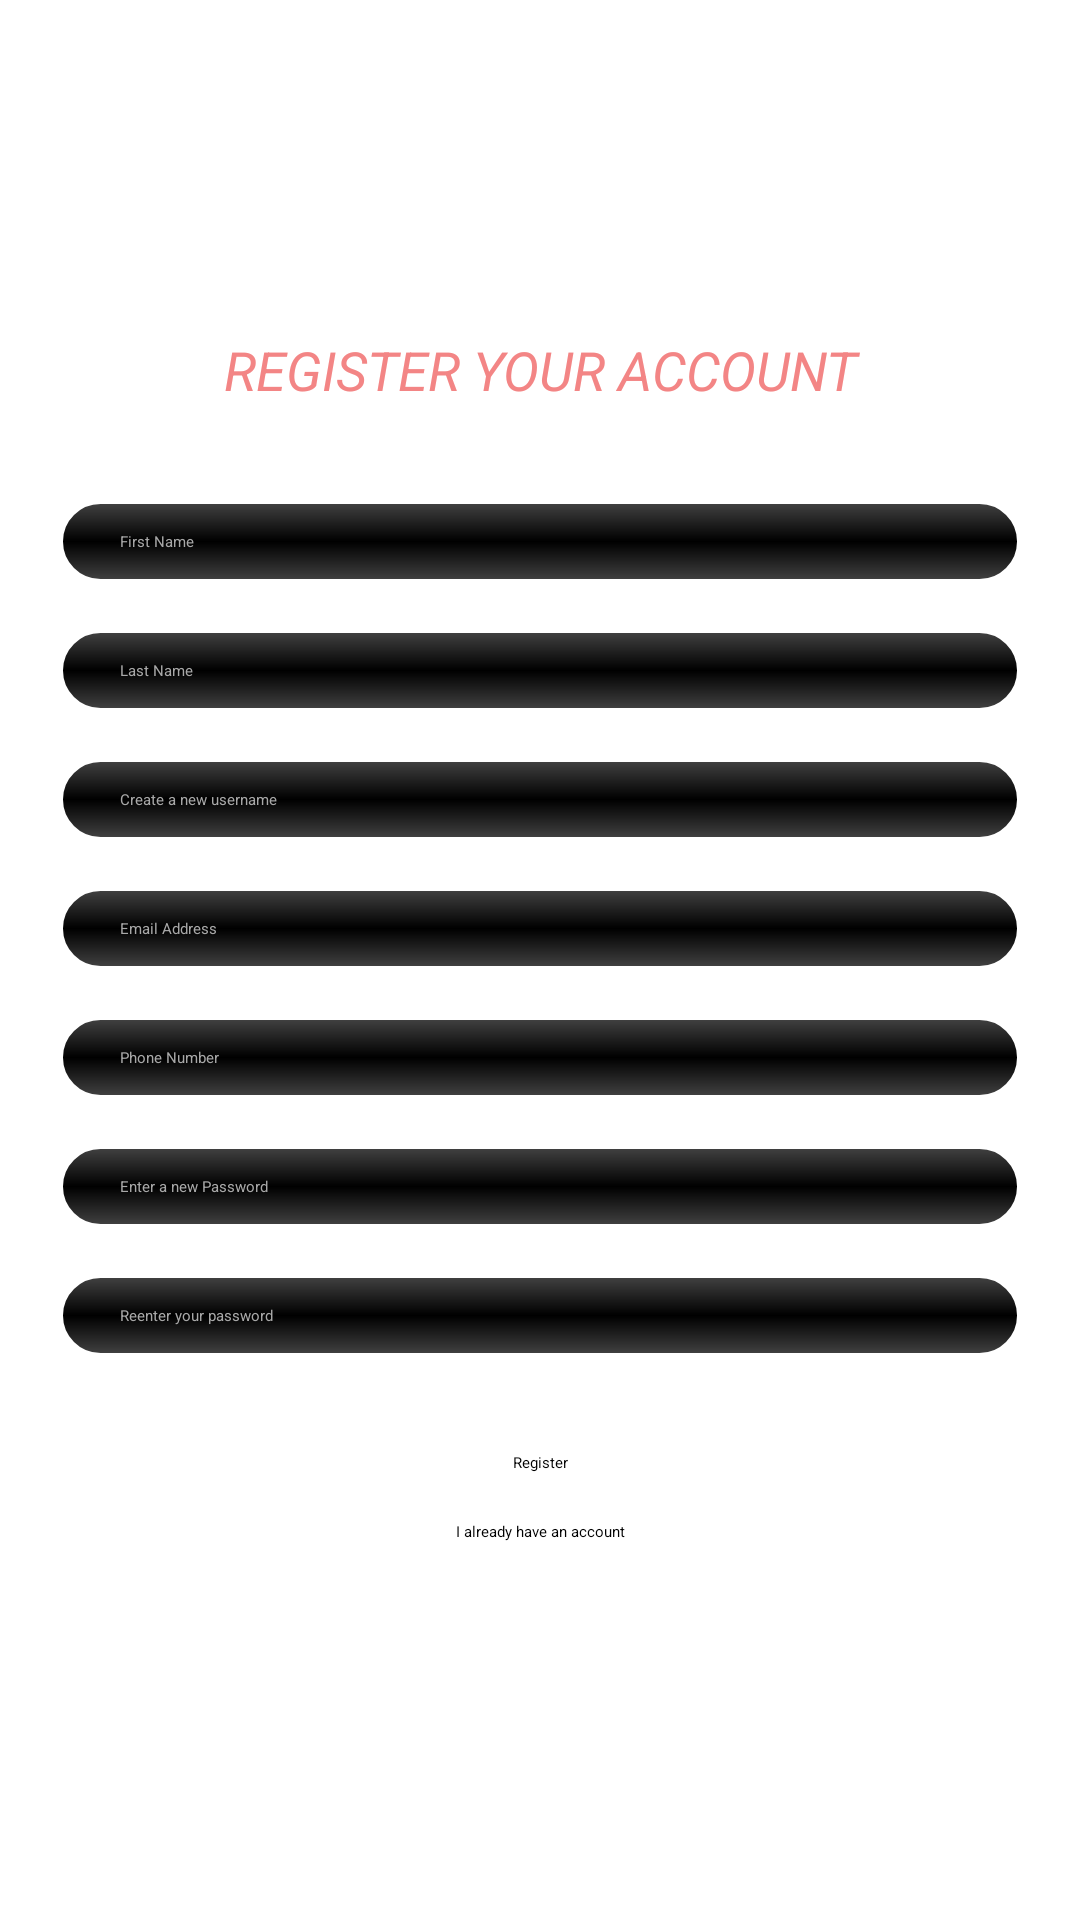

Layout XML and referenced resources for this Android screen:
<!-- AndroidManifest.xml: application theme Theme.CougConnect -->
<!-- res/layout/activity_register.xml -->
<?xml version="1.0" encoding="utf-8"?>
<androidx.constraintlayout.widget.ConstraintLayout xmlns:android="http://schemas.android.com/apk/res/android"
    xmlns:app="http://schemas.android.com/apk/res-auto"
    xmlns:tools="http://schemas.android.com/tools"
    android:layout_width="match_parent"
    android:layout_height="match_parent"
    android:background="@drawable/background"
    tools:context=".register">

    <TextView
        android:id="@+id/CougConnectLogo"
        android:layout_width="wrap_content"
        android:layout_height="wrap_content"
        android:fontFamily="sans-serif-medium"
        android:text="COUG - CONNECT"
        android:textColor="#FFFFFF"
        android:textSize="34sp"
        android:textStyle="bold"
        app:layout_constraintBottom_toBottomOf="parent"
        app:layout_constraintEnd_toEndOf="parent"
        app:layout_constraintStart_toStartOf="parent"
        app:layout_constraintTop_toTopOf="parent"
        app:layout_constraintVertical_bias="0.06999999" />

    <TextView
        android:id="@+id/registerText"
        android:layout_width="282dp"
        android:layout_height="40dp"
        android:layout_marginTop="24dp"
        android:fontFamily="sans-serif-thin"
        android:text="REGISTER YOUR ACCOUNT"
        android:textAlignment="center"
        android:textColor="#F38585"
        android:textSize="18sp"
        android:textStyle="bold|italic"
        app:layout_constraintBottom_toBottomOf="parent"
        app:layout_constraintEnd_toEndOf="parent"
        app:layout_constraintStart_toStartOf="parent"
        app:layout_constraintTop_toBottomOf="@+id/CougConnectLogo"
        app:layout_constraintVertical_bias="0.0" />

    <EditText
        android:id="@+id/firstName"
        android:layout_width="0dp"
        android:layout_height="wrap_content"
        android:layout_marginStart="20dp"
        android:layout_marginTop="16dp"
        android:layout_marginEnd="20dp"
        android:background="@drawable/input_bg"
        android:ems="10"
        android:hint="First Name"
        android:inputType="text"
        android:paddingLeft="20dp"
        android:paddingTop="10dp"
        android:paddingRight="10dp"
        android:paddingBottom="10dp"
        android:textColor="#FFFFFF"
        android:textColorHint="#A8A8A8"
        app:layout_constraintEnd_toEndOf="parent"
        app:layout_constraintStart_toStartOf="parent"
        app:layout_constraintTop_toBottomOf="@+id/registerText" />

    <EditText
        android:id="@+id/lastName"
        android:layout_width="0dp"
        android:layout_height="wrap_content"
        android:layout_marginTop="16dp"
        android:background="@drawable/input_bg"
        android:ems="10"
        android:hint="Last Name"
        android:inputType="text"
        android:paddingLeft="20dp"
        android:paddingTop="10dp"
        android:paddingRight="10dp"
        android:paddingBottom="10dp"
        android:textColor="#FFFFFF"
        android:textColorHint="#A8A8A8"
        app:layout_constraintEnd_toEndOf="@+id/firstName"
        app:layout_constraintStart_toStartOf="@+id/firstName"
        app:layout_constraintTop_toBottomOf="@+id/firstName" />

    <EditText
        android:id="@+id/userName"
        android:layout_width="0dp"
        android:layout_height="wrap_content"
        android:layout_marginTop="16dp"
        android:background="@drawable/input_bg"
        android:ems="10"
        android:hint="Create a new username"
        android:inputType="text"
        android:paddingLeft="20dp"
        android:paddingTop="10dp"
        android:paddingRight="10dp"
        android:paddingBottom="10dp"
        android:textColor="#FFFFFF"
        android:textColorHint="#A8A8A8"
        app:layout_constraintEnd_toEndOf="@+id/lastName"
        app:layout_constraintStart_toStartOf="@+id/lastName"
        app:layout_constraintTop_toBottomOf="@+id/lastName" />

    <EditText
        android:id="@+id/email"
        android:layout_width="0dp"
        android:layout_height="wrap_content"
        android:layout_marginTop="16dp"
        android:background="@drawable/input_bg"
        android:ems="10"
        android:hint="Email Address"
        android:inputType="text"
        android:paddingLeft="20dp"
        android:paddingTop="10dp"
        android:paddingRight="10dp"
        android:paddingBottom="10dp"
        android:textColor="#FFFFFF"
        android:textColorHint="#A8A8A8"
        app:layout_constraintEnd_toEndOf="@+id/userName"
        app:layout_constraintStart_toStartOf="@+id/userName"
        app:layout_constraintTop_toBottomOf="@+id/userName" />

    <EditText
        android:id="@+id/phoneNumber"
        android:layout_width="0dp"
        android:layout_height="wrap_content"
        android:layout_marginTop="16dp"
        android:background="@drawable/input_bg"
        android:ems="10"
        android:hint="Phone Number"
        android:inputType="text"
        android:paddingLeft="20dp"
        android:paddingTop="10dp"
        android:paddingRight="10dp"
        android:paddingBottom="10dp"
        android:textColor="#FFFFFF"
        android:textColorHint="#A8A8A8"
        app:layout_constraintEnd_toEndOf="@+id/email"
        app:layout_constraintStart_toStartOf="@+id/email"
        app:layout_constraintTop_toBottomOf="@+id/email" />

    <EditText
        android:id="@+id/Password"
        android:layout_width="0dp"
        android:layout_height="wrap_content"
        android:layout_marginTop="16dp"
        android:background="@drawable/input_bg"
        android:ems="10"
        android:hint="Enter a new Password"
        android:inputType="text"
        android:paddingLeft="20dp"
        android:paddingTop="10dp"
        android:paddingRight="10dp"
        android:paddingBottom="10dp"
        android:textColor="#FFFFFF"
        android:textColorHint="#A8A8A8"
        app:layout_constraintEnd_toEndOf="@+id/phoneNumber"
        app:layout_constraintStart_toStartOf="@+id/phoneNumber"
        app:layout_constraintTop_toBottomOf="@+id/phoneNumber" />

    <EditText
        android:id="@+id/confirmPass"
        android:layout_width="0dp"
        android:layout_height="wrap_content"
        android:layout_marginTop="16dp"
        android:background="@drawable/input_bg"
        android:ems="10"
        android:hint="Reenter your password"
        android:inputType="text"
        android:paddingLeft="20dp"
        android:paddingTop="10dp"
        android:paddingRight="10dp"
        android:paddingBottom="10dp"
        android:textColor="#FFFFFF"
        android:textColorHint="#A8A8A8"
        app:layout_constraintEnd_toEndOf="@+id/Password"
        app:layout_constraintStart_toStartOf="@+id/Password"
        app:layout_constraintTop_toBottomOf="@+id/Password" />

    <Button
        android:id="@+id/registerButton"
        android:layout_width="wrap_content"
        android:layout_height="wrap_content"
        android:layout_marginTop="32dp"
        android:text="Register"
        app:layout_constraintEnd_toEndOf="@+id/confirmPass"
        app:layout_constraintStart_toStartOf="@+id/confirmPass"
        app:layout_constraintTop_toBottomOf="@+id/confirmPass" />

    <TextView
        android:id="@+id/haveAnAccount"
        android:layout_width="wrap_content"
        android:layout_height="wrap_content"
        android:layout_marginTop="16dp"
        android:text="I already have an account"
        app:layout_constraintEnd_toEndOf="@+id/registerButton"
        app:layout_constraintStart_toStartOf="@+id/registerButton"
        app:layout_constraintTop_toBottomOf="@+id/registerButton" />

</androidx.constraintlayout.widget.ConstraintLayout>
<!-- resources referenced by this layout -->
<resources>
  <!-- drawable input_bg (drawable) -->
  <?xml version="1.0" encoding="utf-8"?>
  <shape xmlns:android="http://schemas.android.com/apk/res/android">
  
      <stroke android:color="@color/white"
          android:width="1dp"/>
  
      <gradient android:angle="75"
          android:centerColor="@color/black"
          android:startColor="@color/cardview_dark_background"
          android:endColor="@color/cardview_dark_background"
          />
  
      <corners android:radius="20dp"/>
  
  </shape>
  <color name="white">#FFFFFFFF</color>
  <color name="black">#FF000000</color>
</resources>
